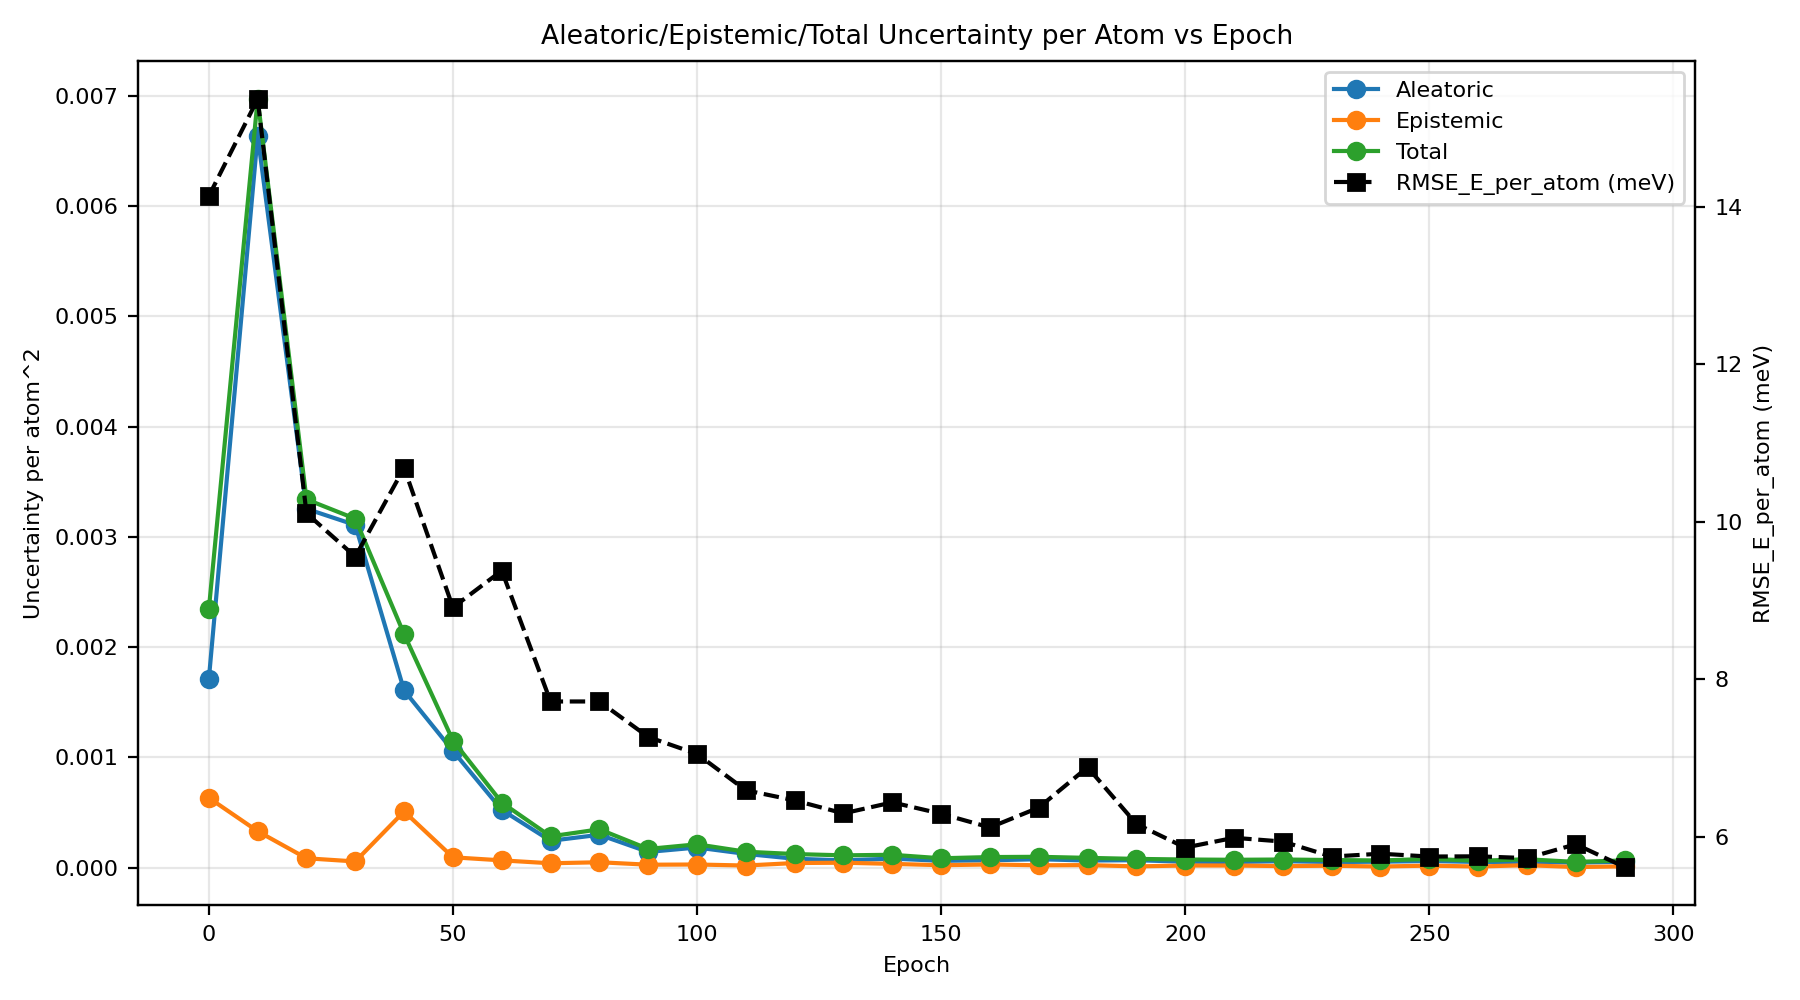

Data behind this chart, as committed beside it:
epoch, au_var, eu_var, tu_var, rmse_energy
0, 0.00171, 0.0006338, 0.002344, 0.01413
10, 0.006641, 0.0003309, 0.006972, 0.01536
20, 0.003255, 8.564271770739942e-05, 0.003341, 0.01011
30, 0.003108, 5.6861436425369113e-05, 0.003165, 0.009557
40, 0.001608, 0.0005102, 0.002118, 0.01068
50, 0.001059, 9.446062765124699e-05, 0.001154, 0.008912
60, 0.0005243, 6.670422855835489e-05, 0.000591, 0.00938
70, 0.0002442, 4.030557800539047e-05, 0.0002845, 0.007719
80, 0.0002988, 4.969270837888041e-05, 0.0003485, 0.007719
90, 0.0001432, 2.7319954481925748e-05, 0.0001705, 0.007269
100, 0.0001833, 2.9157450391748157e-05, 0.0002124, 0.007053
110, 0.0001254, 1.9878562843455323e-05, 0.0001453, 0.006592
120, 8.139275086105571e-05, 4.259038635253724e-05, 0.000124, 0.006464
130, 6.68429936289929e-05, 4.539217440743823e-05, 0.0001122, 0.006299
140, 8.240986587580941e-05, 3.487739892422552e-05, 0.0001173, 0.006439
150, 6.28824113042303e-05, 2.2811367491975536e-05, 8.569377954489133e-05, 0.006294
160, 6.727593947974695e-05, 2.9442484085755995e-05, 9.671842409011004e-05, 0.00612
170, 7.693456966502497e-05, 2.2080107226139408e-05, 9.9014677276052e-05, 0.006372
180, 6.554510774035209e-05, 2.3915867933428145e-05, 8.946097594267432e-05, 0.006884
190, 6.802314905065071e-05, 1.2039764598502308e-05, 8.006291405974374e-05, 0.006164
200, 5.44941539703649e-05, 2.0097015407952933e-05, 7.459116975002436e-05, 0.005865
210, 5.1910575005593645e-05, 2.0128182367825767e-05, 7.203875758695295e-05, 0.005989
220, 5.984906979458595e-05, 1.4615127585547389e-05, 7.446419808927558e-05, 0.005941
230, 5.1635499276807936e-05, 1.8256235076821042e-05, 6.989173376443459e-05, 0.005751
240, 5.478612290154569e-05, 1.0957979678926716e-05, 6.574410227071696e-05, 0.005787
250, 6.086145245796576e-05, 1.883331255605984e-05, 7.969476475567637e-05, 0.005751
260, 5.260792031944932e-05, 1.0830036141366387e-05, 6.343795694587955e-05, 0.005754
270, 5.33402299998156e-05, 2.3216229575168194e-05, 7.655645900556102e-05, 0.005731
280, 4.664434323996724e-05, 6.152581425115953e-06, 5.2796924337862816e-05, 0.005907
290, 5.3725310984494475e-05, 1.2323354407060938e-05, 6.604866500930401e-05, 0.005618
